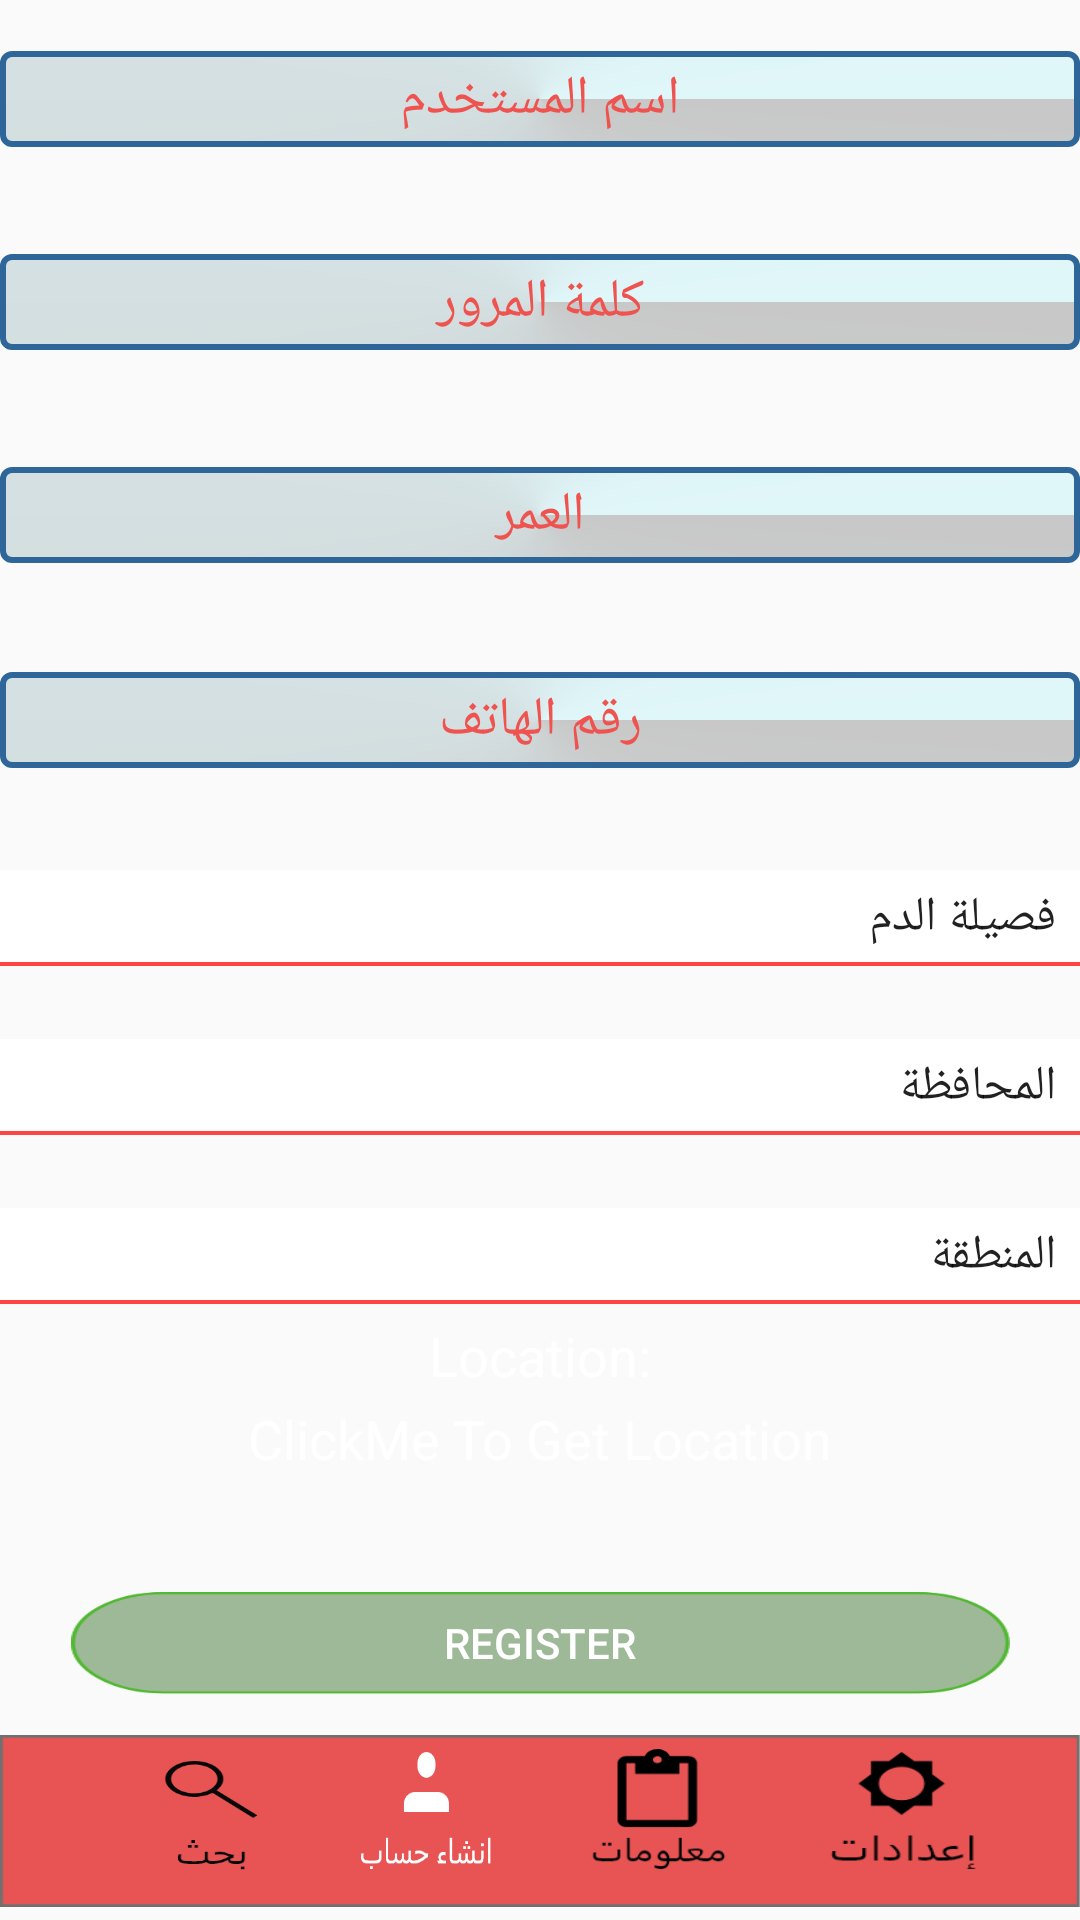

The Android layout XML behind this screen, and the referenced resources:
<!-- AndroidManifest.xml: application theme AppTheme -->
<!-- res/layout/activity_register.xml -->
<?xml version="1.0" encoding="utf-8"?>
<android.support.constraint.ConstraintLayout xmlns:android="http://schemas.android.com/apk/res/android"
    xmlns:app="http://schemas.android.com/apk/res-auto"
    xmlns:tools="http://schemas.android.com/tools"
    android:layout_width="match_parent"
    android:layout_height="match_parent"
    android:background="@drawable/back2"
    tools:context=".RegisterActivity">

     <EditText
         android:id="@+id/editText3"
         android:layout_width="match_parent"
         android:layout_height="32dp"
         android:layout_alignParentEnd="true"
         android:layout_alignParentTop="true"
         android:layout_marginTop="8dp"
         android:background="@drawable/edittextdesign"
         android:ems="10"
         android:gravity="center"
         android:hint="اسم المستخدم"
         android:inputType="textPersonName"
         android:textColor="#ef5350"
         android:textColorHint="#ef5350"
         app:layout_constraintBottom_toBottomOf="parent"
         app:layout_constraintEnd_toEndOf="parent"
         app:layout_constraintStart_toStartOf="parent"
         app:layout_constraintTop_toTopOf="parent"
         app:layout_constraintVertical_bias="0.015" />

     <EditText
         android:id="@+id/editText4"
         android:layout_width="match_parent"
         android:layout_height="32dp"
         android:layout_alignParentStart="true"
         android:layout_alignParentTop="true"
         android:layout_marginTop="8dp"
         android:background="@drawable/edittextdesign"
         android:ems="10"
         android:gravity="center"
         android:hint="كلمة المرور"
         android:inputType="textPassword"
         android:textColor="#ef5350"
         android:textColorHint="#ef5350"
         app:layout_constraintBottom_toBottomOf="parent"
         app:layout_constraintEnd_toEndOf="parent"
         app:layout_constraintStart_toStartOf="parent"
         app:layout_constraintTop_toTopOf="parent"
         app:layout_constraintVertical_bias="0.128" />

     <EditText
         android:id="@+id/editText5"
         android:layout_width="match_parent"
         android:layout_height="32dp"
         android:layout_alignParentStart="true"
         android:layout_alignParentTop="true"
         android:layout_marginTop="8dp"
         android:background="@drawable/edittextdesign"
         android:ems="10"
         android:gravity="center"
         android:hint="العمر"
         android:inputType="number"
         android:textColor="#ef5350"
         android:textColorHint="#ef5350"
         app:layout_constraintBottom_toBottomOf="parent"
         app:layout_constraintEnd_toEndOf="parent"
         app:layout_constraintStart_toStartOf="parent"
         app:layout_constraintTop_toTopOf="parent"
         app:layout_constraintVertical_bias="0.246" />

     <Spinner
         android:id="@+id/spinner"
         android:layout_width="match_parent"
         android:layout_height="32dp"
         android:layout_alignParentTop="true"
         android:layout_centerHorizontal="true"
         android:layout_marginTop="8dp"
         android:background="@drawable/bg_spinner"
         android:entries="@array/bloods"
         android:gravity="center"
         android:popupBackground="#ef5350"
         app:layout_constraintBottom_toBottomOf="parent"
         app:layout_constraintEnd_toEndOf="parent"
         app:layout_constraintHorizontal_bias="0.545"
         app:layout_constraintStart_toStartOf="parent"
         app:layout_constraintTop_toTopOf="parent"
         app:layout_constraintVertical_bias="0.47" />



     <Button
         android:id="@+id/button3"
         android:layout_width="313dp"
         android:layout_height="34dp"
         android:layout_above="@+id/imageView2"
         android:layout_centerHorizontal="true"
         android:layout_marginTop="8dp"
         android:background="@drawable/backbuttonregister"
         android:onClick="onreg"
         android:text="Register"
         android:textColor="@color/white"
         app:layout_constraintBottom_toBottomOf="parent"
         app:layout_constraintEnd_toEndOf="parent"
         app:layout_constraintHorizontal_bias="0.507"
         app:layout_constraintStart_toStartOf="parent"
         app:layout_constraintTop_toTopOf="parent"
         app:layout_constraintVertical_bias="0.874" />


     <TextView
         android:id="@+id/textView2"
         android:layout_width="wrap_content"
         android:layout_height="wrap_content"
         android:layout_alignParentBottom="true"
         android:layout_centerHorizontal="true"
         android:layout_marginBottom="8dp"
         android:layout_marginTop="8dp"
         android:text="Location:"
         android:textColor="#ffffff"
         android:textSize="18sp"
         app:layout_constraintBottom_toBottomOf="parent"
         app:layout_constraintEnd_toEndOf="parent"
         app:layout_constraintStart_toStartOf="parent"
         app:layout_constraintTop_toTopOf="parent"
         app:layout_constraintVertical_bias="0.72" />

     <TextView
         android:id="@+id/textView3"
         android:layout_width="325dp"
         android:layout_height="25dp"
         android:layout_alignParentStart="true"
         android:layout_below="@+id/textView2"
         android:layout_marginTop="8dp"
         android:gravity="center"
         android:text="ClickMe To Get Location"
         android:textColor="#ffffff"
         android:textSize="18sp"
         app:layout_constraintBottom_toBottomOf="parent"
         app:layout_constraintEnd_toEndOf="parent"
         app:layout_constraintHorizontal_bias="0.508"
         app:layout_constraintStart_toStartOf="parent"
         app:layout_constraintTop_toTopOf="parent"
         app:layout_constraintVertical_bias="0.756" />

     <EditText
         android:id="@+id/editText"
         android:layout_width="match_parent"
         android:layout_height="32dp"
         android:layout_alignParentEnd="true"
         android:layout_alignParentTop="true"
         android:layout_marginTop="8dp"
         android:background="@drawable/edittextdesign"
         android:ems="10"
         android:gravity="center"
         android:hint="رقم الهاتف"
         android:inputType="textPersonName"
         android:textColor="#ef5350"
         android:textColorHint="#ef5350"
         app:layout_constraintBottom_toBottomOf="parent"
         app:layout_constraintEnd_toEndOf="parent"
         app:layout_constraintStart_toStartOf="parent"
         app:layout_constraintTop_toTopOf="parent"
         app:layout_constraintVertical_bias="0.36" />
     <ImageView
         android:id="@+id/imageView2"
         android:layout_width="match_parent"
         android:layout_height="66dp"
         android:layout_alignParentBottom="true"
         android:layout_alignParentStart="true"
         app:layout_constraintBottom_toBottomOf="parent"
         app:layout_constraintEnd_toEndOf="parent"
         app:layout_constraintHorizontal_bias="1.0"
         app:layout_constraintStart_toStartOf="parent"
         app:layout_constraintTop_toTopOf="parent"
         app:layout_constraintVertical_bias="1.0"
         app:srcCompat="@drawable/rectangle2" />

     <Button
         android:id="@+id/button6"
         android:layout_width="51dp"
         android:layout_height="40dp"
         android:layout_alignParentBottom="true"
         android:layout_alignParentEnd="true"
         android:layout_marginBottom="8dp"
         android:layout_marginEnd="8dp"
         android:layout_marginStart="28dp"
         android:layout_marginTop="8dp"
         android:background="@drawable/group4black"
         app:layout_constraintBottom_toBottomOf="parent"
         app:layout_constraintEnd_toEndOf="parent"
         app:layout_constraintHorizontal_bias="0.909"
         app:layout_constraintStart_toStartOf="@+id/imageView2"
         app:layout_constraintTop_toTopOf="@+id/imageView2"
         app:layout_constraintVertical_bias="0.2" />

     <Button
         android:id="@+id/button7"
         android:layout_width="47dp"
         android:layout_height="41dp"
         android:layout_alignParentEnd="true"
         android:layout_alignTop="@+id/button6"
         android:layout_marginBottom="8dp"
         android:layout_marginEnd="8dp"
         android:layout_marginStart="8dp"
         android:layout_marginTop="8dp"
         android:background="@drawable/group3black"
         app:layout_constraintBottom_toBottomOf="parent"
         app:layout_constraintEnd_toEndOf="parent"
         app:layout_constraintHorizontal_bias="0.635"
         app:layout_constraintStart_toStartOf="parent"
         app:layout_constraintTop_toTopOf="@+id/imageView2"
         app:layout_constraintVertical_bias="0.111"
         tools:ignore="MissingConstraints" />

     <Button
         android:id="@+id/button2"
         android:layout_width="45dp"
         android:layout_height="40dp"
         android:layout_alignParentStart="true"
         android:layout_alignTop="@+id/button6"
         android:layout_marginBottom="8dp"
         android:layout_marginEnd="8dp"
         android:layout_marginStart="8dp"
         android:layout_marginTop="8dp"
         android:background="@drawable/group2"
         app:layout_constraintBottom_toBottomOf="parent"
         app:layout_constraintEnd_toEndOf="parent"
         app:layout_constraintHorizontal_bias="0.374"
         app:layout_constraintStart_toStartOf="parent"
         app:layout_constraintTop_toTopOf="@+id/imageView2"
         app:layout_constraintVertical_bias="0.2" />

     <Button
         android:id="@+id/button"
         android:layout_width="47dp"
         android:layout_height="37dp"
         android:layout_alignParentStart="true"
         android:layout_alignTop="@+id/button6"
         android:layout_marginBottom="8dp"
         android:layout_marginEnd="24dp"
         android:layout_marginStart="8dp"
         android:layout_marginTop="8dp"
         android:background="@drawable/group5black"
         app:layout_constraintBottom_toBottomOf="parent"
         app:layout_constraintEnd_toEndOf="parent"
         app:layout_constraintHorizontal_bias="0.14"
         app:layout_constraintStart_toStartOf="@+id/imageView2"
         app:layout_constraintTop_toTopOf="@+id/imageView2"
         app:layout_constraintVertical_bias="0.384" />

     <Spinner
         android:id="@+id/spinner2"
         android:layout_width="match_parent"
         android:layout_height="32dp"
         android:layout_alignParentTop="true"
         android:layout_centerHorizontal="true"
         android:layout_marginTop="8dp"
         android:background="@drawable/bg_spinner"
         android:entries="@array/states"
         android:gravity="center"
         android:popupBackground="#ef5350"
         app:layout_constraintBottom_toBottomOf="parent"
         app:layout_constraintEnd_toEndOf="parent"
         app:layout_constraintHorizontal_bias="0.545"
         app:layout_constraintStart_toStartOf="parent"
         app:layout_constraintTop_toTopOf="parent"
         app:layout_constraintVertical_bias="0.564" />

     <Spinner
         android:id="@+id/spinner3"
         android:layout_width="match_parent"
         android:layout_height="32dp"
         android:layout_alignParentTop="true"
         android:layout_centerHorizontal="true"
         android:layout_marginTop="8dp"
         android:background="@drawable/bg_spinner"
         android:entries="@array/areas"
         android:gravity="center"
         android:popupBackground="#ef5350"
         app:layout_constraintBottom_toBottomOf="parent"
         app:layout_constraintEnd_toEndOf="parent"
         app:layout_constraintHorizontal_bias="0.545"
         app:layout_constraintStart_toStartOf="parent"
         app:layout_constraintTop_toTopOf="parent"
         app:layout_constraintVertical_bias="0.658" />

</android.support.constraint.ConstraintLayout>
<!-- resources referenced by this layout -->
<resources>
  <string-array name="areas">
          <item>المنطقة</item>
          <item>AlZahraa</item>
          <item>AlKhledia</item>
          <item>Der Balaba</item>
          <item>Al Kosor</item>
          <item>Al Nezha</item>
          <item>Al Enchaat</item>
          <item>Bab Todmor</item>
          <item>Bab Altorkman</item>
          <item>Bab Alsebaa</item>
          <item>Bab hod</item>
          <item>Bestan AlDewan</item>
          <item>Altawzee AlEgbaree</item>
          <item>Algamaa</item>
          <item>Alhamraa</item>
          <item>Alhamedia</item>
          <item>Alkhder</item>
          <item>Aldablan</item>
          <item>Aladawia</item>
          <item>Akrma Aljadeda</item>
          <item>Akrma AlKadema </item>
          <item>Alghota</item>
          <item>Alkarabis</item>
          <item>Karm Al Zaitoun</item>
          <item>Karm Al Shami</item>
          <item>Karm Alloz</item>
          <item>Wadi Al Zahab</item>
          <item>AlWarsha</item>
          <item>Alwaaer Aljaded</item>
  
  
      </string-array>
  <string-array name="bloods">
          <item>فصيلة الدم</item>
          <item>A+</item>
          <item>A-</item>
          <item>B+</item>
          <item>B-</item>
          <item>O+</item>
          <item>O-</item>
          <item>AB+</item>
          <item>AB-</item>
      </string-array>
  <string-array name="states">
          <item>المحافظة</item>
          <item>Homs</item>
      </string-array>
  <!-- drawable backbuttonregister: png bitmap (drawable, 6075 bytes) -->
  <!-- drawable bg_spinner (drawable) -->
  <?xml version="1.0" encoding="utf-8"?>
  <layer-list xmlns:android="http://schemas.android.com/apk/res/android">
      <item>
          <shape android:shape="rectangle">
              <solid android:color="@android:color/holo_red_light"/>
          </shape>
      </item>
      <item android:bottom="1.5dp">
          <shape android:shape="rectangle">
              <solid android:color="@android:color/background_light"/>
          </shape>
      </item>
  </layer-list>
  <!-- drawable edittextdesign (drawable) -->
  <?xml version="1.0" encoding="utf-8" ?>
  <shape xmlns:android="http://schemas.android.com/apk/res/android"
      android:thickness="0dp"
      android:shape="rectangle">
  
      <stroke android:width="2dp"
          android:color="#2F6699"/>
  
      <corners android:radius="3dp" />
  
      <gradient   android:startColor="#C8C8C8"
          android:endColor="#e0f7fa"
          android:type="sweep"
          android:angle="270"/>
  </shape>
  <!-- drawable group2: png bitmap (drawable, 2427 bytes) -->
  <!-- drawable group3black: png bitmap (drawable, 1624 bytes) -->
  <!-- drawable group4black: png bitmap (drawable, 1773 bytes) -->
  <!-- drawable group5black: png bitmap (drawable, 4016 bytes) -->
  <!-- drawable rectangle2: png bitmap (drawable, 1162 bytes) -->
  <style name="AppTheme" parent="Base.Theme.AppCompat.Light.DarkActionBar">
          
          <item name="colorPrimary">@color/colorPrimary</item>
          <item name="colorPrimaryDark">@color/colorPrimaryDark</item>
          <item name="colorAccent">@color/colorAccent</item>
      </style>
  <!-- not gathered from this repository: default colours our renderer supplied (Android Studio template values) -->
  <color name="white">#FFFFFFFF</color>
  <color name="colorPrimary">#FF6200EE</color>
  <color name="colorPrimaryDark">#FF3700B3</color>
  <color name="colorAccent">#FF03DAC5</color>
</resources>
